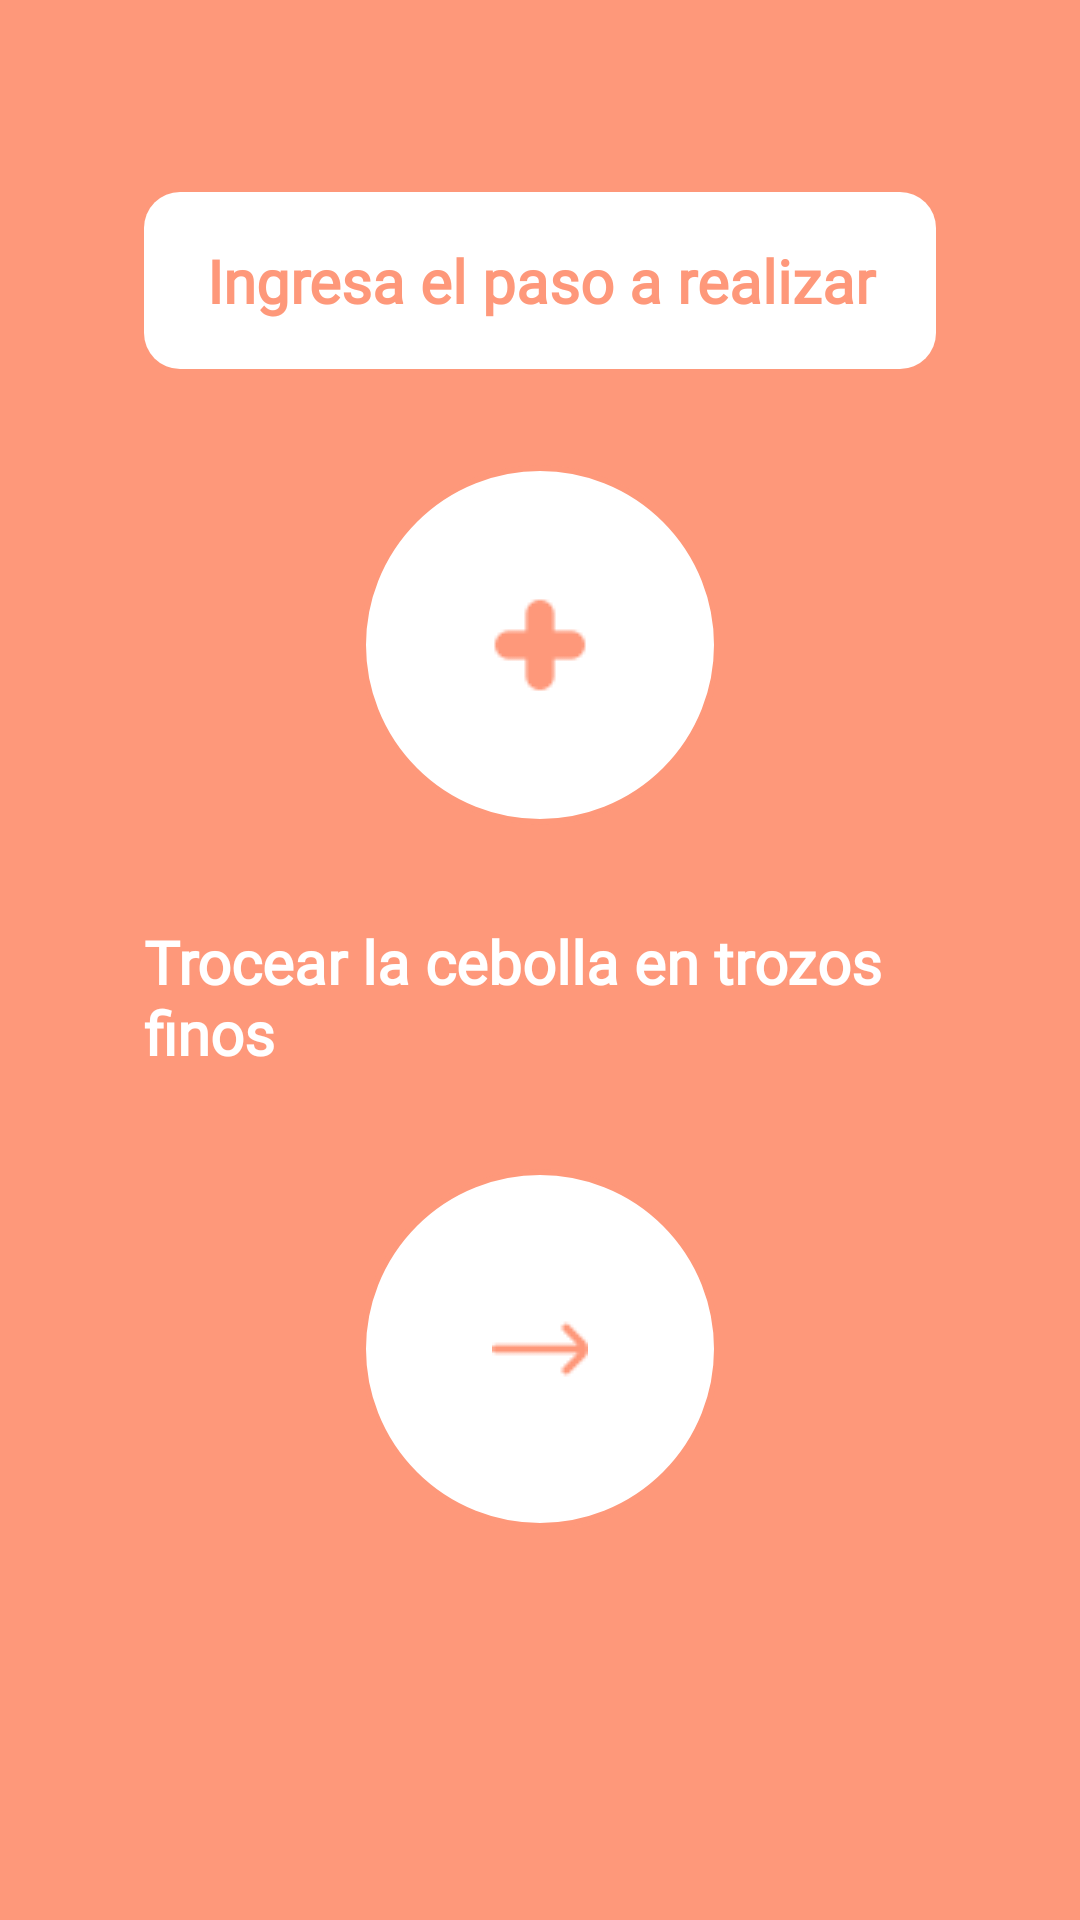

Here is an Android app screen rendered from its layout file. Give the layout XML and the strings, colors and styles it references.
<!-- AndroidManifest.xml: application theme Theme.Top_Culinary -->
<!-- res/layout/activity_pasos.xml -->
<androidx.constraintlayout.widget.ConstraintLayout xmlns:android="http://schemas.android.com/apk/res/android"
    xmlns:app="http://schemas.android.com/apk/res-auto"
    xmlns:tools="http://schemas.android.com/tools"
    android:layout_width="match_parent"
    android:layout_height="match_parent"
    android:background="@color/naranja_more"
    android:layout_gravity="center"
    android:textAlignment="center"
    tools:context=".recetas.PasosActivity">

    <ScrollView
        android:id="@+id/scrollViewPasos"
        android:layout_width="0dp"
        android:layout_height="0dp"
        app:layout_constraintBottom_toBottomOf="parent"
        app:layout_constraintEnd_toEndOf="parent"
        app:layout_constraintStart_toStartOf="parent"
        app:layout_constraintTop_toTopOf="parent"
        android:padding="16dp">

        <LinearLayout
            android:id="@+id/linearLayoutPasos"
            android:layout_width="match_parent"
            android:layout_height="wrap_content"
            android:gravity="center"
            android:orientation="vertical">

            <EditText
                android:id="@+id/editTextPaso"
                android:layout_width="match_parent"
                android:layout_height="wrap_content"
                android:layout_marginTop="48dp"
                android:layout_marginStart="32dp"
                android:layout_marginEnd="32dp"
                android:ems="10"
                android:fontFamily="@font/alegreya_sc"
                android:textColor="@color/naranja_more"
                android:textSize="20sp"
                android:textStyle="bold"
                android:textAlignment="center"
                android:textColorHint="@color/naranja_more"
                android:background="@drawable/edittext_background"
                android:inputType="text"
                android:hint="Ingresa el paso a realizar" />

            <ImageButton
                android:id="@+id/imageButtonAnadirPaso"
                android:layout_width="120dp"
                android:layout_height="120dp"
                android:layout_marginTop="32dp"
                android:scaleType="center"
                android:background="@drawable/botones_redondos"
                android:src="@drawable/agregar_ingrediente_32"
                app:tint="@color/naranja_more"/>

            <TextView
                android:id="@+id/textViewPasosAnadidos"
                android:layout_width="match_parent"
                android:layout_height="wrap_content"
                android:layout_marginTop="32dp"
                android:layout_marginStart="32dp"
                android:layout_marginEnd="32dp"
                android:textColor="@color/white"
                android:textStyle="bold"
                android:textSize="20sp"
                android:fontFamily="@font/alegreya_sc"
                android:text="Trocear la cebolla en trozos finos" />

            <ImageButton
                android:id="@+id/imageButtonAnadirReceta"
                android:layout_width="120dp"
                android:layout_height="120dp"
                android:layout_marginTop="32dp"
                android:layout_marginBottom="32dp"
                android:scaleType="center"
                android:background="@drawable/botones_redondos"
                android:src="@drawable/flecha_derecha"
                app:tint="@color/naranja_more"/>
        </LinearLayout>
    </ScrollView>
</androidx.constraintlayout.widget.ConstraintLayout>
<!-- resources referenced by this layout -->
<resources>
  <color name="naranja_more">#FFFE987A</color>
  <color name="white">#FFFFFFFF</color>
  <!-- drawable agregar_ingrediente_32: webp bitmap (drawable, 188 bytes) -->
  <!-- drawable botones_redondos (drawable) -->
  <?xml version="1.0" encoding="utf-8"?>
  <shape xmlns:android="http://schemas.android.com/apk/res/android">
      <solid android:color="@color/white"/>
      <stroke android:color="@color/naranja_more" android:width="2dp"/>
      <corners android:radius="200dp"/>
  </shape>
  <!-- drawable edittext_background (drawable) -->
  <shape xmlns:android="http://schemas.android.com/apk/res/android">
      <solid android:color="@color/white"/>
      <corners android:radius="12dp"/>
      <padding android:left="16dp" android:top="16dp" android:right="16dp" android:bottom="16dp"/>
  </shape>
  <!-- drawable flecha_derecha: webp bitmap (drawable, 154 bytes) -->
  <style name="Theme.Top_Culinary" parent="Base.Theme.Top_Culinary" />
  <style name="Base.Theme.Top_Culinary" parent="Theme.Material3.DayNight.NoActionBar">
          
          
      </style>
</resources>
